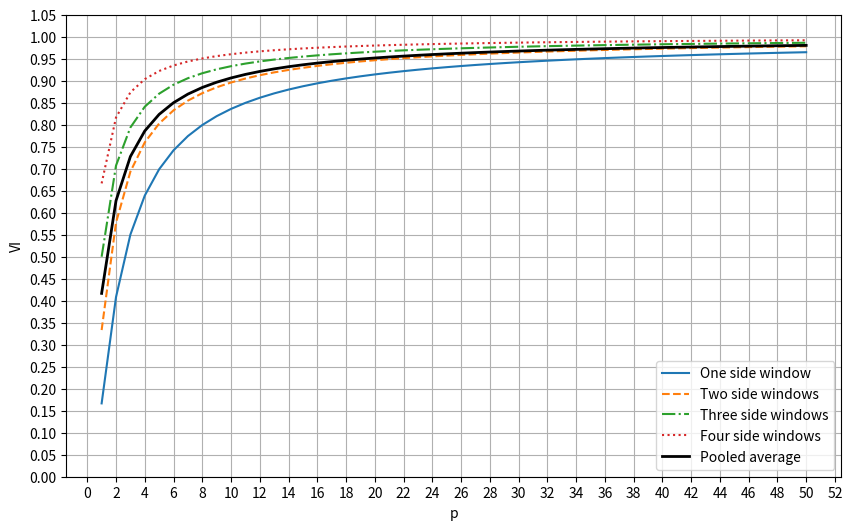

Source code (Python):
import numpy as np
import matplotlib.pyplot as plt
from matplotlib.ticker import MultipleLocator


def softmax_aggregation(x, p):
    """Calculate the soft maximum of ``x`` for a given ``p``."""
    n = len(x)
    return (np.sum(x ** p) / n) ** (1 / p)


def plot_softmax_aggregation(p_values, data, labels):
    """Plot the soft maximum aggregation for different ``p`` values.

    In addition to scenario-specific curves, a pooled line averaging
    across scenarios is drawn to highlight the overall impact of ``p``.
    """
    plt.figure(figsize=(10, 6))
    plt.xlabel('p')
    plt.ylabel('VI')
    plt.ylim(0, 1)
    plt.grid(True)

    plt.xticks(np.arange(0, 52, 2))
    plt.yticks(np.arange(0, 1.1, 0.05))
    plt.gca().xaxis.set_major_locator(MultipleLocator(2))
    plt.gca().yaxis.set_major_locator(MultipleLocator(0.05))

    # Different line styles for black-and-white readability
    line_styles = ['-', '--', '-.', ':']

    all_softmax = []
    for i, (x, label) in enumerate(zip(data, labels)):
        softmax_values = [softmax_aggregation(x, p) for p in p_values]
        all_softmax.append(softmax_values)
        plt.plot(p_values, softmax_values,
                 line_styles[i % len(line_styles)], label=label)

    # pooled average across scenarios
    pooled_values = np.mean(np.array(all_softmax), axis=0)
    plt.plot(p_values, pooled_values, 'k', linewidth=2,
             label='Pooled average')

    plt.legend()
    # Save the plot as high-quality PNG and PDF
    plt.savefig('softmax_aggregation_plot.jpg', dpi=300,
                bbox_inches='tight')
    plt.savefig('softmax_aggregation_plot.pdf', bbox_inches='tight')
    plt.close()


def main():
    # p values for plotting -- extended to show saturation at high ``p``
    p_values = np.linspace(1, 50, 50)

    # Define the different window visibility settings
    data = [
        np.array([0, 0, 0, 0, 0, 1]),  # one very large and very close window
        np.array([0, 0, 0, 0, 1, 1]),  # two very large and very close windows
        np.array([0, 0, 0, 1, 1, 1]),  # three very large and very close windows
        np.array([0, 0, 1, 1, 1, 1])   # four very large and very close windows
    ]

    labels = [
        "One side window",
        "Two side windows",
        "Three side windows",
        "Four side windows",
    ]

    plot_softmax_aggregation(p_values, data, labels)


if __name__ == "__main__":
    main()
